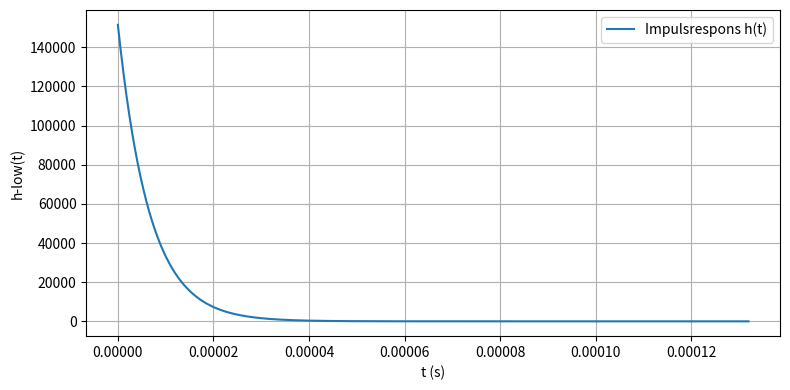
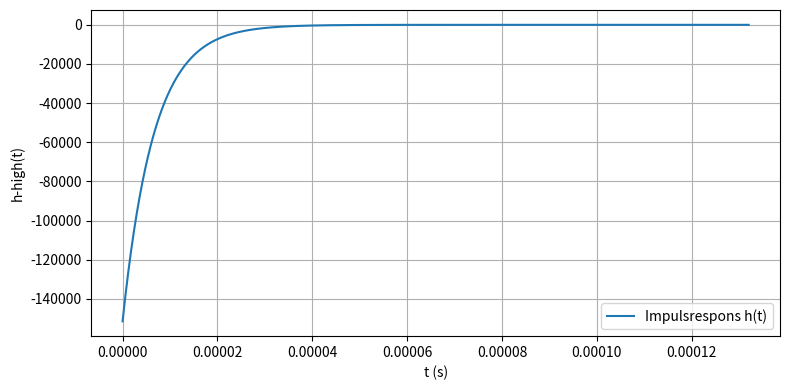

The script that saved these images, in order:
# -*- coding: utf-8 -*-
"""
Created on Fri Nov 21 11:44:33 2025

[redacted]
"""
import numpy as np
import matplotlib.pyplot as plt

# ---- RC værdier ----
R = 2000              # Ohm
C = 3.3e-9               # Farad
RC = R * C               # Tidskonstant

# ---- Tid ----
t = np.linspace(0, 20*RC, 2000)

# ---- Impulsrespons ----
h = (1/RC) * np.exp(-t/RC)

# ---- Plot ----
plt.figure(figsize=(8,4))
plt.plot(t, h, label="Impulsrespons h(t)")
plt.xlabel("t (s)")
plt.ylabel("h-low(t)")
plt.grid(True)
plt.legend()   
plt.tight_layout()
plt.show()

# ---- Impulsrespons high----
g = (-1/RC) * np.exp(-t/RC)

# ---- Plot ----
plt.figure(figsize=(8,4))
plt.plot(t, g, label="Impulsrespons h(t)")
plt.xlabel("t (s)")
plt.ylabel("h-high(t)")
plt.grid(True)
plt.legend()   
plt.tight_layout()
plt.show()